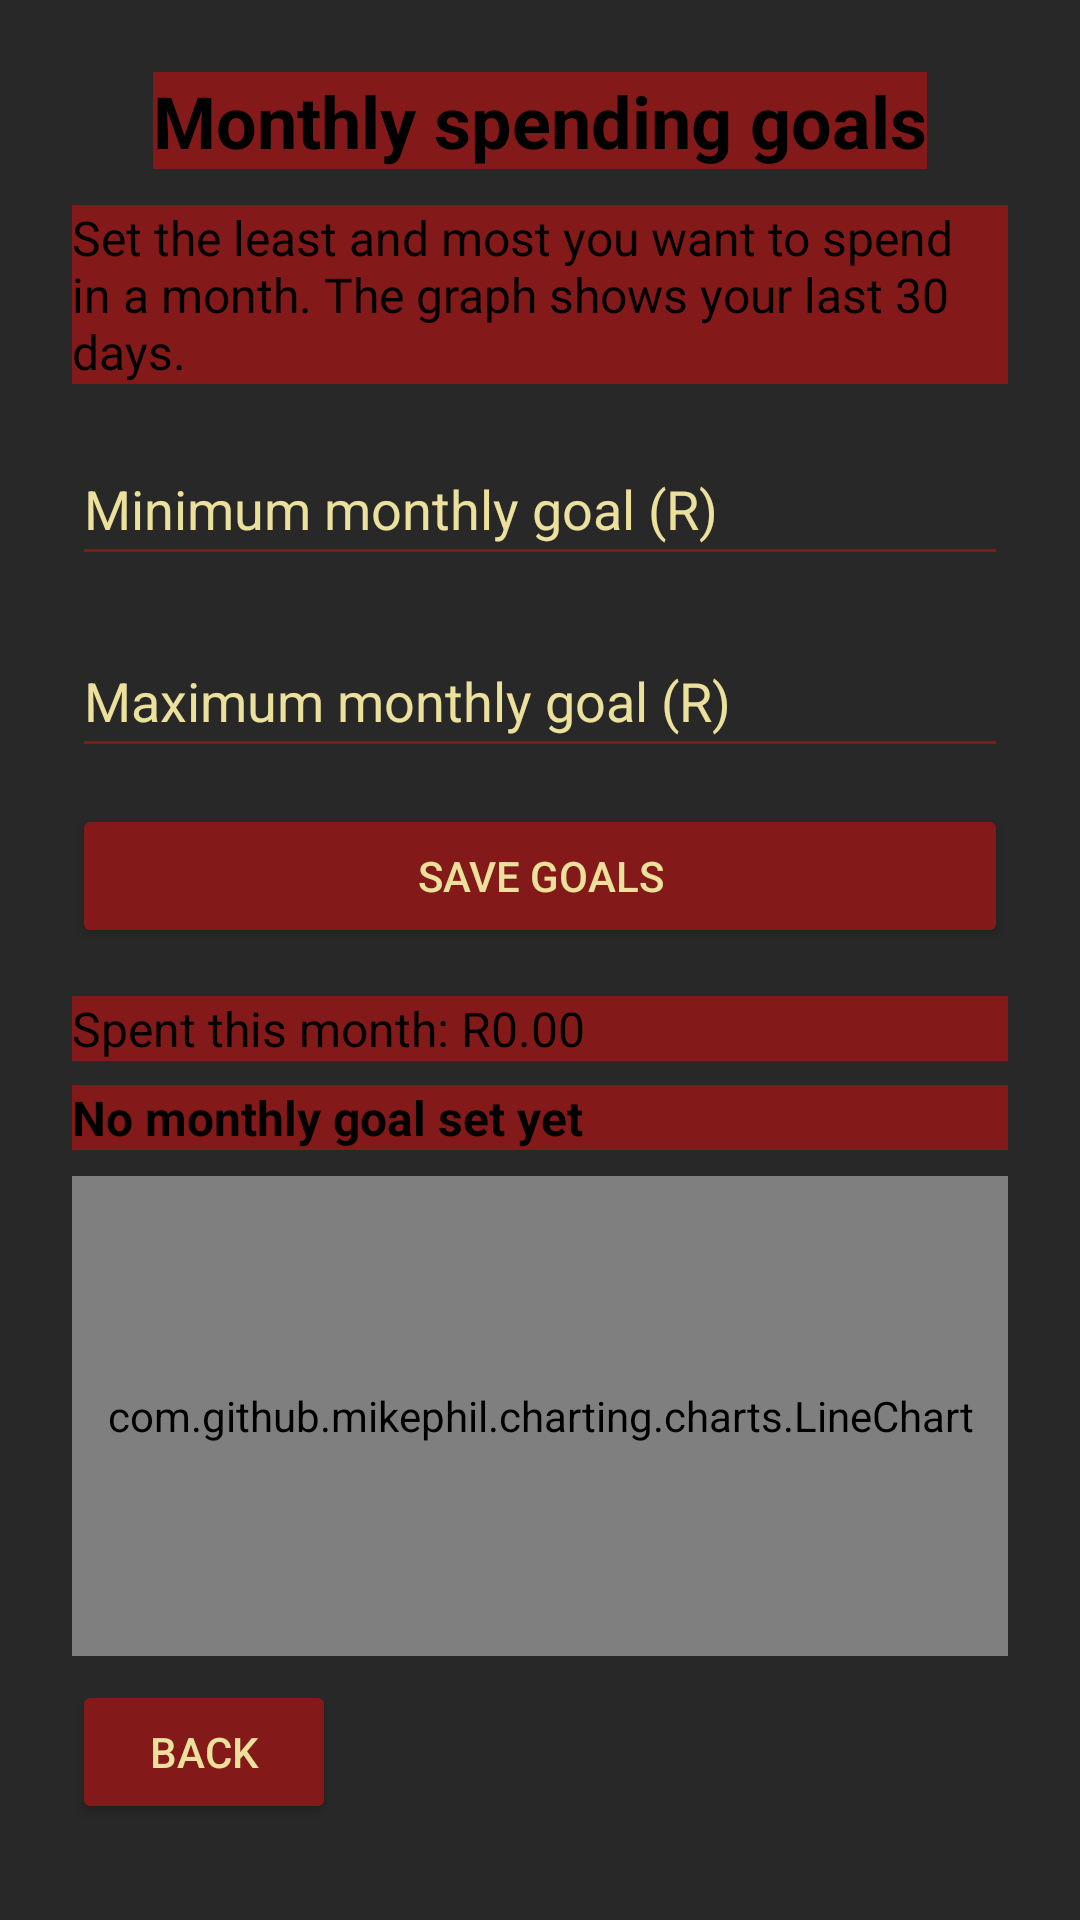

Android layout source for this screen:
<!-- AndroidManifest.xml: application theme Theme.OPSC7311Introduction -->
<!-- res/layout/activity_monthly_goals.xml -->
<?xml version="1.0" encoding="utf-8"?>
<androidx.constraintlayout.widget.ConstraintLayout xmlns:android="http://schemas.android.com/apk/res/android"
    xmlns:app="http://schemas.android.com/apk/res-auto"
    xmlns:tools="http://schemas.android.com/tools"
    android:layout_width="match_parent"
    android:layout_height="match_parent"
    android:background="#282828"
    android:padding="24dp"
    tools:context=".MonthlyGoals">

    <TextView
        android:id="@+id/tvGoalsTitle"
        android:layout_width="wrap_content"
        android:layout_height="wrap_content"
        android:background="#841919"
        android:text="Monthly spending goals"
        android:textColor="#000000"
        android:textSize="24sp"
        android:textStyle="bold"
        app:layout_constraintEnd_toEndOf="parent"
        app:layout_constraintStart_toStartOf="parent"
        app:layout_constraintTop_toTopOf="parent" />

    <TextView
        android:id="@+id/tvGoalsHint"
        android:layout_width="0dp"
        android:layout_height="wrap_content"
        android:layout_marginTop="12dp"
        android:background="#841919"
        android:text="Set the least and most you want to spend in a month. The graph shows your last 30 days."
        android:textColor="#000000"
        android:textSize="16sp"
        app:layout_constraintEnd_toEndOf="parent"
        app:layout_constraintStart_toStartOf="parent"
        app:layout_constraintTop_toBottomOf="@id/tvGoalsTitle" />

    <EditText
        android:id="@+id/etMinGoal"
        android:layout_width="0dp"
        android:layout_height="wrap_content"
        android:layout_marginTop="16dp"
        android:backgroundTint="#841919"
        android:hint="Minimum monthly goal (R)"
        android:inputType="numberDecimal"
        android:minHeight="48dp"
        android:textColorHint="#EBE19D"
        app:layout_constraintEnd_toEndOf="parent"
        app:layout_constraintStart_toStartOf="parent"
        app:layout_constraintTop_toBottomOf="@id/tvGoalsHint" />

    <EditText
        android:id="@+id/etMaxGoal"
        android:layout_width="0dp"
        android:layout_height="wrap_content"
        android:layout_marginTop="16dp"
        android:backgroundTint="#841919"
        android:hint="Maximum monthly goal (R)"
        android:inputType="numberDecimal"
        android:minHeight="48dp"
        android:textColorHint="#EBE19D"
        app:layout_constraintEnd_toEndOf="parent"
        app:layout_constraintStart_toStartOf="parent"
        app:layout_constraintTop_toBottomOf="@id/etMinGoal" />

    <Button
        android:id="@+id/btnSaveGoal"
        android:layout_width="0dp"
        android:layout_height="wrap_content"
        android:layout_marginTop="12dp"
        android:backgroundTint="#841919"
        android:text="Save goals"
        android:textColor="#EBE19D"
        app:layout_constraintEnd_toEndOf="parent"
        app:layout_constraintStart_toStartOf="parent"
        app:layout_constraintTop_toBottomOf="@id/etMaxGoal" />

    <TextView
        android:id="@+id/tvCurrentSpend"
        android:layout_width="0dp"
        android:layout_height="wrap_content"
        android:layout_marginTop="16dp"
        android:background="#841919"
        android:text="Spent this month: R0.00"
        android:textColor="#000000"
        android:textSize="16sp"
        app:layout_constraintEnd_toEndOf="parent"
        app:layout_constraintStart_toStartOf="parent"
        app:layout_constraintTop_toBottomOf="@id/btnSaveGoal" />

    <TextView
        android:id="@+id/tvGoalStatus"
        android:layout_width="0dp"
        android:layout_height="wrap_content"
        android:layout_marginTop="8dp"
        android:background="#841919"
        android:text="No monthly goal set yet"
        android:textColor="#000000"
        android:textSize="16sp"
        android:textStyle="bold"
        app:layout_constraintEnd_toEndOf="parent"
        app:layout_constraintStart_toStartOf="parent"
        app:layout_constraintTop_toBottomOf="@id/tvCurrentSpend" />

    <com.github.mikephil.charting.charts.LineChart
        android:id="@+id/chartGoals"
        android:layout_width="0dp"
        android:layout_height="0dp"
        android:layout_marginTop="12dp"
        android:layout_marginBottom="12dp"
        app:layout_constraintBottom_toTopOf="@id/btnGoalsBack"
        app:layout_constraintEnd_toEndOf="parent"
        app:layout_constraintHeight_min="160dp"
        app:layout_constraintStart_toStartOf="parent"
        app:layout_constraintTop_toBottomOf="@id/tvGoalStatus" />

    <Button
        android:id="@+id/btnGoalsBack"
        android:layout_width="wrap_content"
        android:layout_height="wrap_content"
        android:layout_marginBottom="8dp"
        android:backgroundTint="#841919"
        android:text="Back"
        android:textColor="#EBE19D"
        app:layout_constraintBottom_toBottomOf="parent"
        app:layout_constraintStart_toStartOf="parent" />

</androidx.constraintlayout.widget.ConstraintLayout>
<!-- resources referenced by this layout -->
<resources>
  <style name="Theme.OPSC7311Introduction" parent="Base.Theme.OPSC7311Introduction" />
  <style name="Base.Theme.OPSC7311Introduction" parent="Theme.Material3.DayNight.NoActionBar">
          
          
      </style>
</resources>
